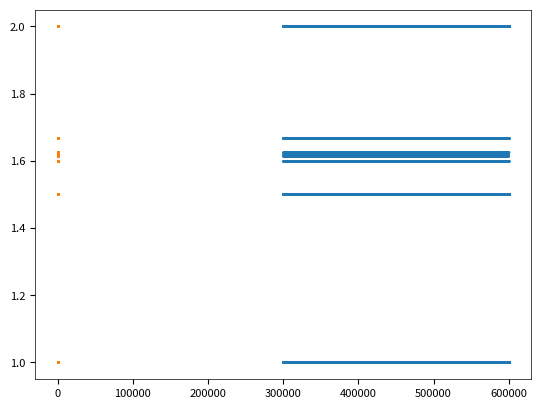

Python code for this plot:
import numpy as np
np.random.seed(699175)

def fibo(N, step, mode):  ## a, b):
    arr_y = [] 
    arr_y_old = []
    xvals = []

    y = 1  # y = y0 = x1/x0 
    sum = np.log(y)
    sum_y = y
    sum_v = 0
    old_y = 0

    for k in range(1, N):

        if mode == 'uniform':
            v = np.random.uniform(0, 1)
        elif mode == 'bernoulli': 
            v = np.random.randint(0,2)
        elif mode == 'periodic':
            v = 1 + (k % 5)
        sum_v += v

        y = abs(1 + v/y)
        sum_y += y
        sum += np.log(y)
        if k % step == 0 and k > N/2:
            print("%7d %9.7f %9.7f %9.7f" % (k, sum/k, sum_y/k, sum_v/k))
            arr_y.append(y)
            arr_y_old.append(old_y)
            xvals.append(k)
        old_y = y
    return(arr_y, arr_y_old, xvals)


#--- main

N = 600000
step = 1
mode = 'bernoulli' # options: 'uniform', 'periodic', 'bernoulli'
arr_y, arr_y_old, xvals = fibo(N, step, mode)


#--- plot results

import matplotlib.pyplot as plt
import matplotlib as mpl

mpl.rcParams['axes.linewidth'] = 0.5
plt.rcParams['xtick.labelsize'] = 8
plt.rcParams['ytick.labelsize'] = 8
#plt.rcParams['axes.facecolor'] = 'black'

plt.scatter(xvals, arr_y, s = 0.2)
plt.show()
plt.scatter(arr_y, arr_y_old, s=0.2)
plt.show()


#--- print summary stats

if mode in ('bernoulli', 'periodic'):
    hash_y = {}
    for k in range(len(arr_y)):
        y = arr_y[k]
        y_old = arr_y_old[k]
        key = (y, y_old)
        if key in hash_y:
            hash_y[key]+= 1
        else:
            hash_y[key] = 1
    for key in hash_y: 
        print(key, hash_y[key])
